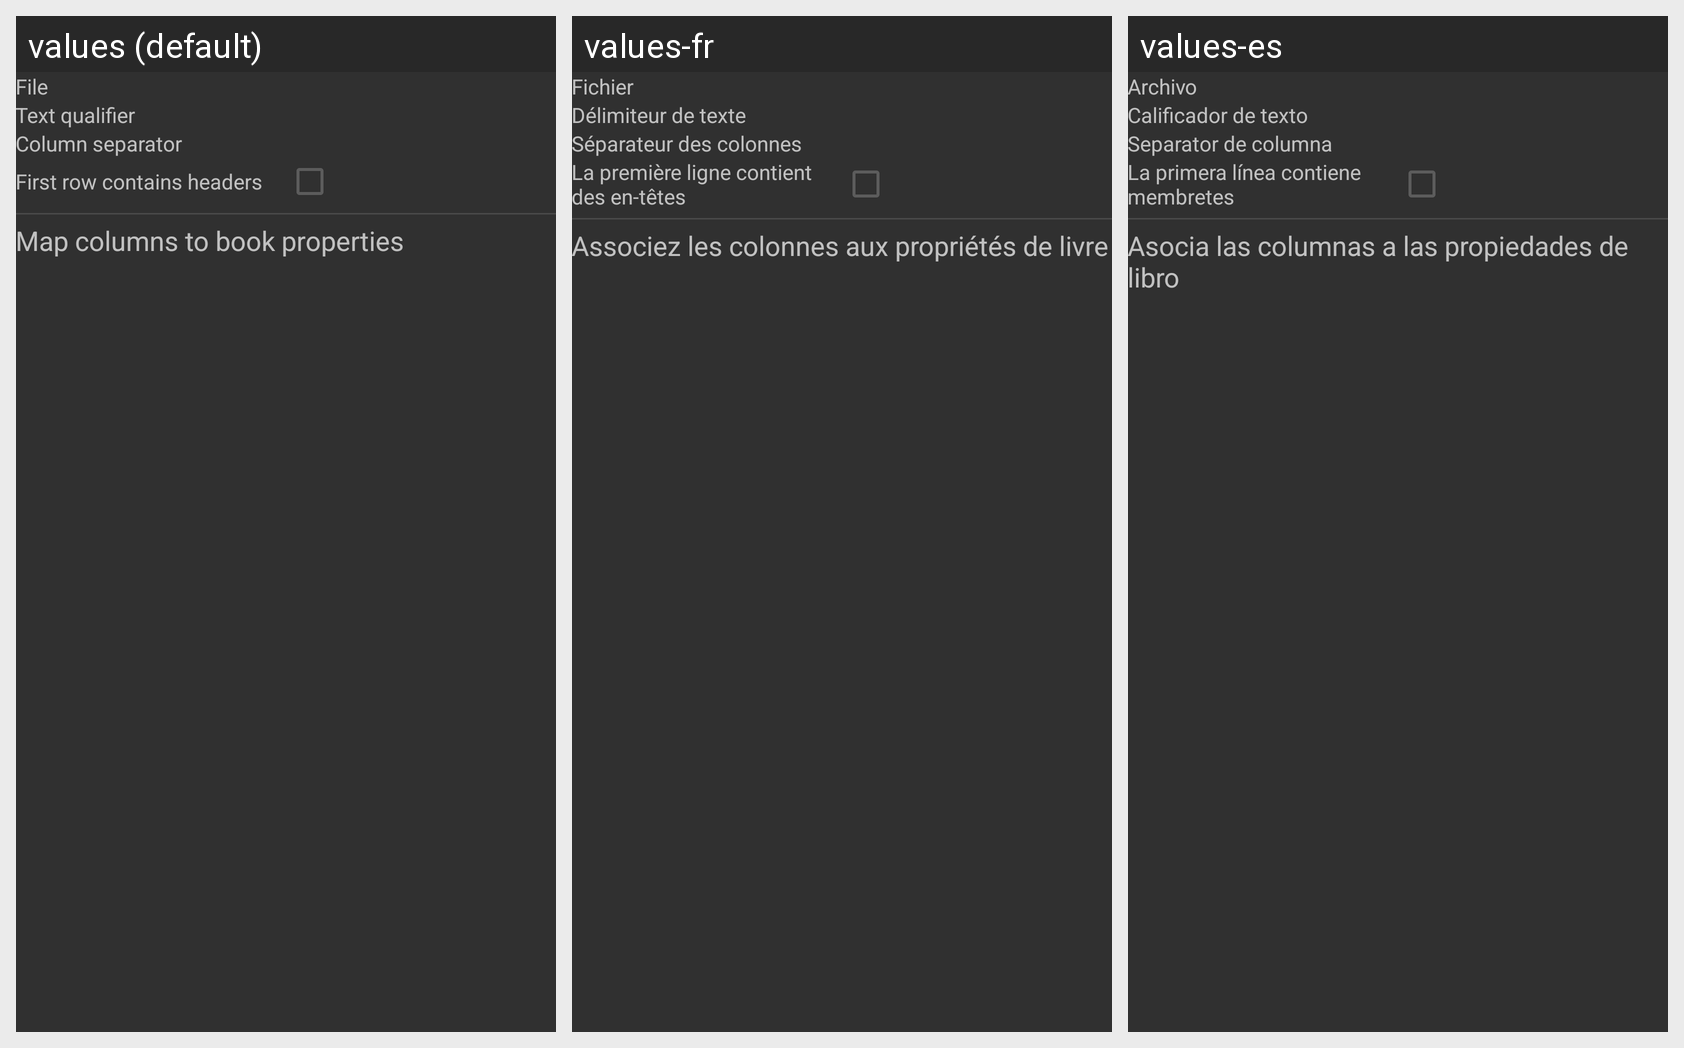

The same Android screen rendered under several of its app's locales, left to right. List the strings drawn on it with the default value and each locale's translation.
Android screen res/layout/fragment_book_import_column_mapping.xml rendered under 3 locales, left to right: values (default), values-fr, values-es. Device: Nexus 5 (rendered at 1080×1920; each locale shown at half size, 540×960, under a caption strip naming it); theme AppTheme.
Strings drawn on this screen, with the default value and each locale's value (text and hints the layout hard-codes, and strings that could not be matched under every locale, appear in the picture but are not listed):

label_file
  values: File
  values-fr: Fichier
  values-es: Archivo

label_text_qualifier
  values: Text qualifier
  values-fr: Délimiteur de texte
  values-es: Calificador de texto

label_column_separator
  values: Column separator
  values-fr: Séparateur des colonnes
  values-es: Separator de columna

label_first_row_contains_header
  values: First row contains headers
  values-fr: La première ligne contient des en-têtes
  values-es: La primera línea contiene membretes

message_column_mapping
  values: Map columns to book properties
  values-fr: Associez les colonnes aux propriétés de livre
  values-es: Asocia las columnas a las propiedades de libro
